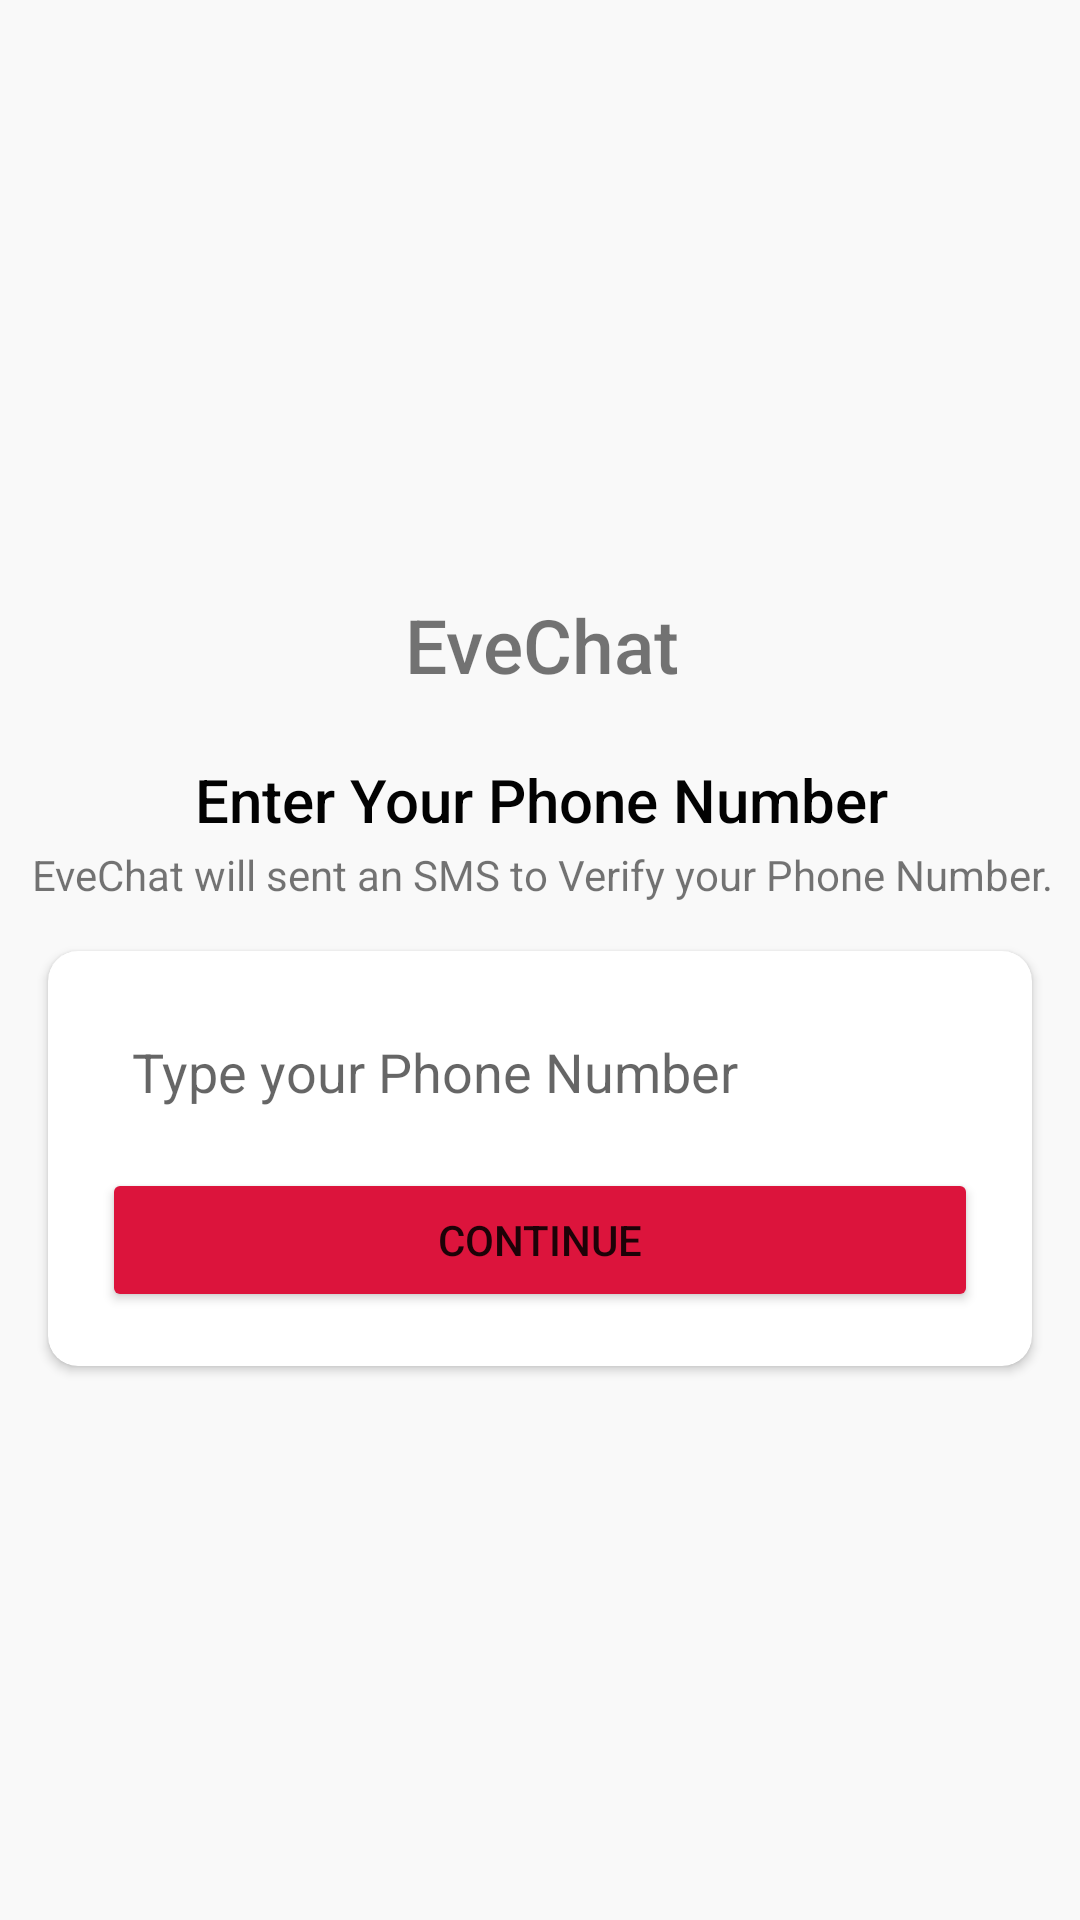

Layout XML and referenced resources for this Android screen:
<!-- AndroidManifest.xml: application theme Theme.EveChat -->
<!-- res/layout/activity_phone_number.xml -->
<?xml version="1.0" encoding="utf-8"?>
<androidx.constraintlayout.widget.ConstraintLayout xmlns:android="http://schemas.android.com/apk/res/android"
    xmlns:app="http://schemas.android.com/apk/res-auto"
    xmlns:tools="http://schemas.android.com/tools"
    android:layout_width="match_parent"
    android:layout_height="match_parent"
    android:background="#F9F9F9"
    android:paddingTop="20sp"
    android:orientation="vertical"
    tools:context=".Activities.PhoneNumber">

    <ImageView
        android:id="@+id/imageView5"
        android:layout_width="132dp"
        android:layout_height="128dp"
        android:layout_marginBottom="8dp"
        android:src="@mipmap/phonescreen"
        app:layout_constraintBottom_toBottomOf="parent"
        app:layout_constraintEnd_toEndOf="parent"
        app:layout_constraintHorizontal_bias="0.498"
        app:layout_constraintStart_toStartOf="parent"
        app:layout_constraintTop_toTopOf="parent"
        app:layout_constraintVertical_bias="0.139" />

    <TextView
        android:id="@+id/textView4"
        android:layout_width="285dp"
        android:layout_height="29dp"
        android:layout_marginTop="20dp"
        android:fontFamily="sans-serif-medium"
        android:text="Enter Your Phone Number"
        android:textAlignment="center"
        android:textColor="#020202"
        android:textSize="20sp"
        app:layout_constraintEnd_toEndOf="@+id/imageView5"
        app:layout_constraintHorizontal_bias="0.496"
        app:layout_constraintStart_toStartOf="@+id/imageView5"
        app:layout_constraintTop_toBottomOf="@+id/textView8" />

    <TextView
        android:id="@+id/textView3"
        android:layout_width="wrap_content"
        android:layout_height="19dp"
        android:text="EveChat will sent an SMS to Verify your Phone Number."
        android:textAlignment="center"
        android:textSize="14dp"
        app:layout_constraintEnd_toEndOf="@+id/textView4"
        app:layout_constraintStart_toStartOf="@+id/textView4"
        app:layout_constraintTop_toBottomOf="@+id/textView4" />

    <androidx.cardview.widget.CardView
        android:id="@+id/cardView"
        android:layout_width="match_parent"
        android:layout_height="wrap_content"
        android:layout_margin="16sp"
        app:cardCornerRadius="10dp"
        app:layout_constraintEnd_toEndOf="@+id/textView3"
        app:layout_constraintStart_toStartOf="@+id/textView3"
        app:layout_constraintTop_toBottomOf="@+id/textView3">

        <LinearLayout
            android:layout_width="match_parent"
            android:layout_height="wrap_content"
            android:layout_margin="18sp"
            android:orientation="vertical">


            <EditText
                android:id="@+id/phonebox"
                android:layout_width="match_parent"
                android:layout_height="wrap_content"
                android:background="@drawable/textbox_outline"
                android:ems="10"
                android:hint="Type your Phone Number"
                android:inputType="phone"
                android:padding="10sp" />

            <Button
                android:id="@+id/continuebutton"
                android:layout_width="match_parent"
                android:layout_height="wrap_content"
                android:layout_marginTop="10sp"
                android:backgroundTint="@color/crimson"
                android:padding="10sp"
                android:text="Continue" />

        </LinearLayout>
    </androidx.cardview.widget.CardView>

    <TextView
        android:id="@+id/textView8"
        android:layout_width="135dp"
        android:layout_height="35dp"
        android:fontFamily="sans-serif-medium"
        android:text="EveChat"
        android:textAlignment="center"
        android:textSize="25sp"
        app:layout_constraintBottom_toBottomOf="@+id/imageView5"
        app:layout_constraintEnd_toEndOf="@+id/imageView5"
        app:layout_constraintHorizontal_bias="0.333"
        app:layout_constraintStart_toStartOf="@+id/imageView5"
        app:layout_constraintTop_toBottomOf="@+id/imageView5"
        app:layout_constraintVertical_bias="0.685" />

</androidx.constraintlayout.widget.ConstraintLayout>
<!-- resources referenced by this layout -->
<resources>
  <color name="crimson">#dc143c</color>
  <style name="Theme.EveChat" parent="Theme.MaterialComponents.DayNight.DarkActionBar">
          
          <item name="colorPrimary">@color/crimson</item>
          <item name="colorPrimaryVariant">@color/crimson</item>
          <item name="colorOnPrimary">@color/white</item>
          
          <item name="colorSecondary">@color/teal_200</item>
          <item name="colorSecondaryVariant">@color/teal_700</item>
          <item name="colorOnSecondary">@color/black</item>
          <item name="otpViewStyle">@style/OtpWidget.OtpView</item>
          
          <item name="android:statusBarColor" tools:targetApi="l">?attr/colorPrimaryVariant</item>
          
      </style>
  <color name="white">#FFFFFFFF</color>
  <color name="teal_200">#FF03DAC5</color>
  <color name="teal_700">#FF018786</color>
  <color name="black">#FF000000</color>
</resources>
